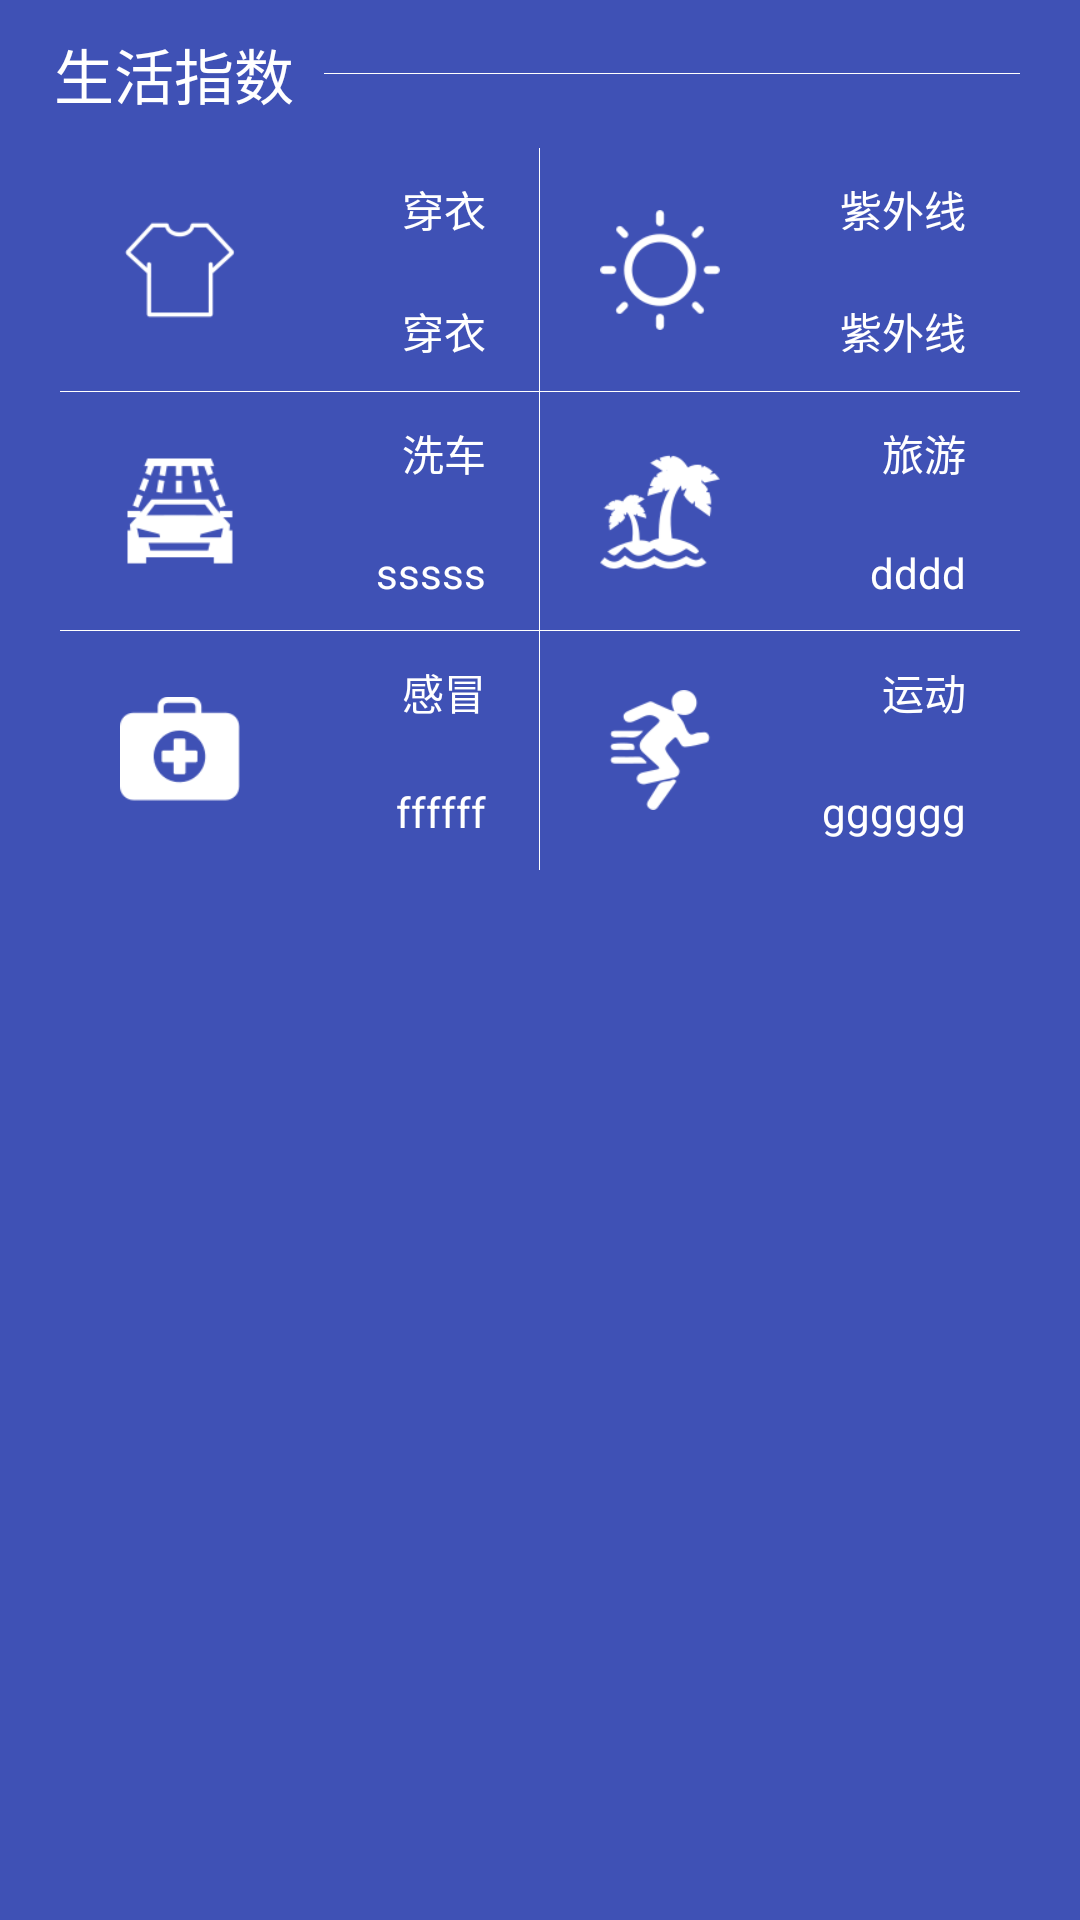

Produce the Android XML layout that renders to this screen, including the resource entries it uses.
<!-- AndroidManifest.xml: application theme AppTheme -->
<!-- res/layout/shenghuozhishu.xml -->
<?xml version="1.0" encoding="utf-8"?>
<LinearLayout xmlns:android="http://schemas.android.com/apk/res/android"
    android:layout_width="match_parent"
    android:layout_height="wrap_content"
    android:orientation="vertical"
    android:background="@color/colorPrimary">

    <RelativeLayout
        android:layout_width="match_parent"
        android:layout_height="wrap_content"
        android:orientation="horizontal">
        <TextView
            android:layout_marginLeft="8dp"
            android:padding="10dp"
            android:textSize="20dp"
            android:textColor="@color/white"
            android:text="生活指数"
            android:id="@+id/shenghuo"
            android:layout_width="wrap_content"
            android:layout_height="wrap_content" />
        <TextView
            android:layout_marginRight="20dp"
            android:layout_toRightOf="@id/shenghuo"
            android:layout_centerVertical="true"
            android:background="@color/white"
            android:layout_width="match_parent"
            android:layout_height="0.05dp" />
    </RelativeLayout>

    
    <LinearLayout
        android:layout_width="match_parent"
        android:layout_height="wrap_content"
        android:orientation="horizontal">

        <RelativeLayout
            android:layout_marginLeft="20dp"
            android:background="@drawable/stroke_bottom_right"
            android:layout_width="0dp"
            android:layout_height="wrap_content"
            android:layout_weight="1">

            <ImageView
                android:layout_marginLeft="20dp"
                android:layout_centerVertical="true"
                android:layout_alignParentLeft="true"
                android:src="@drawable/chuanyi"
                android:layout_width="40dp"
                android:layout_height="40dp" />
            <TextView
                android:padding="10dp"
                android:layout_marginRight="8dp"
                android:layout_alignParentRight="true"
                android:id="@+id/type1"
                android:text="穿衣"
                android:layout_width="wrap_content"
                android:layout_height="wrap_content" />
            <TextView
                android:padding="10dp"
                android:layout_below="@id/type1"
                android:layout_alignRight="@id/type1"
                android:id="@+id/desc1"
                android:text="穿衣"
                android:layout_width="wrap_content"
                android:layout_height="wrap_content" />
        </RelativeLayout>

        <RelativeLayout
            android:background="@drawable/stroke_bottom"
            android:layout_width="0dp"
            android:layout_marginRight="20dp"
            android:layout_height="wrap_content"
            android:layout_weight="1">

            <ImageView
                android:layout_marginLeft="20dp"
                android:layout_centerVertical="true"
                android:layout_alignParentLeft="true"
                android:src="@drawable/ziwaixian"
                android:layout_width="40dp"
                android:layout_height="40dp" />
            <TextView
                android:padding="10dp"
                android:layout_marginRight="8dp"
                android:layout_alignParentRight="true"
                android:id="@+id/type2"
                android:text="紫外线"
                android:layout_width="wrap_content"
                android:layout_height="wrap_content" />
            <TextView
                android:padding="10dp"
                android:layout_below="@id/type2"
                android:layout_alignRight="@id/type2"
                android:id="@+id/desc2"
                android:text="紫外线"
                android:layout_width="wrap_content"
                android:layout_height="wrap_content" />
        </RelativeLayout>

    </LinearLayout>
    
    <LinearLayout
        android:layout_width="match_parent"
        android:layout_height="wrap_content"
        android:orientation="horizontal">

        <RelativeLayout
            android:layout_marginLeft="20dp"
            android:background="@drawable/stroke_bottom_right"
            android:layout_width="0dp"
            android:layout_height="wrap_content"
            android:layout_weight="1">

            <ImageView
                android:layout_marginLeft="20dp"
                android:layout_centerVertical="true"
                android:layout_alignParentLeft="true"
                android:src="@drawable/xiche"
                android:layout_width="40dp"
                android:layout_height="40dp" />
            <TextView
                android:padding="10dp"
                android:layout_marginRight="8dp"
                android:layout_alignParentRight="true"
                android:id="@+id/type3"
                android:text="洗车"
                android:layout_width="wrap_content"
                android:layout_height="wrap_content" />
            <TextView
                android:padding="10dp"
                android:layout_below="@id/type3"
                android:layout_alignRight="@id/type3"
                android:id="@+id/desc3"
                android:text="sssss"
                android:layout_width="wrap_content"
                android:layout_height="wrap_content" />
        </RelativeLayout>

        <RelativeLayout
            android:background="@drawable/stroke_bottom"
            android:layout_width="0dp"
            android:layout_marginRight="20dp"
            android:layout_height="wrap_content"
            android:layout_weight="1">

            <ImageView
                android:layout_marginLeft="20dp"
                android:layout_centerVertical="true"
                android:layout_alignParentLeft="true"
                android:src="@drawable/lvyou"
                android:layout_width="40dp"
                android:layout_height="40dp" />
            <TextView
                android:padding="10dp"
                android:layout_marginRight="8dp"
                android:layout_alignParentRight="true"
                android:id="@+id/type4"
                android:text="旅游"
                android:layout_width="wrap_content"
                android:layout_height="wrap_content" />
            <TextView
                android:padding="10dp"
                android:layout_below="@id/type4"
                android:layout_alignRight="@id/type4"
                android:id="@+id/desc4"
                android:text="dddd"
                android:layout_width="wrap_content"
                android:layout_height="wrap_content" />
        </RelativeLayout>

    </LinearLayout>

    
    <LinearLayout
        android:layout_width="match_parent"
        android:layout_height="wrap_content"
        android:orientation="horizontal">

        <RelativeLayout
            android:layout_marginLeft="20dp"
            android:background="@drawable/stroke_right"
            android:layout_width="0dp"
            android:layout_height="wrap_content"
            android:layout_weight="1">

            <ImageView
                android:layout_marginLeft="20dp"
                android:layout_centerVertical="true"
                android:layout_alignParentLeft="true"
                android:src="@drawable/ganmao"
                android:layout_width="40dp"
                android:layout_height="40dp" />
            <TextView
                android:padding="10dp"
                android:layout_marginRight="8dp"
                android:layout_alignParentRight="true"
                android:id="@+id/type5"
                android:text="感冒"
                android:layout_width="wrap_content"
                android:layout_height="wrap_content" />
            <TextView
                android:padding="10dp"
                android:layout_below="@id/type5"
                android:layout_alignRight="@id/type5"
                android:id="@+id/desc5"
                android:text="ffffff"
                android:layout_width="wrap_content"
                android:layout_height="wrap_content" />
        </RelativeLayout>

        <RelativeLayout
            android:layout_width="0dp"
            android:layout_marginRight="20dp"
            android:layout_height="wrap_content"
            android:layout_weight="1">

            <ImageView
                android:layout_marginLeft="20dp"
                android:layout_centerVertical="true"
                android:layout_alignParentLeft="true"
                android:src="@drawable/yundong"
                android:layout_width="40dp"
                android:layout_height="40dp" />
            <TextView
                android:padding="10dp"
                android:layout_marginRight="8dp"
                android:layout_alignParentRight="true"
                android:id="@+id/type6"
                android:text="运动"
                android:layout_width="wrap_content"
                android:layout_height="wrap_content" />
            <TextView
                android:padding="10dp"
                android:layout_below="@id/type6"
                android:layout_alignRight="@id/type6"
                android:id="@+id/desc6"
                android:text="gggggg"
                android:layout_width="wrap_content"
                android:layout_height="wrap_content" />
        </RelativeLayout>

    </LinearLayout>
</LinearLayout>
<!-- resources referenced by this layout -->
<resources>
  <color name="colorPrimary">#3F51B5</color>
  <!-- drawable chuanyi: png bitmap (drawable-xxhdpi, 2448 bytes) -->
  <!-- drawable ganmao: png bitmap (drawable-xxhdpi, 2848 bytes) -->
  <!-- drawable lvyou: png bitmap (drawable-xxhdpi, 5133 bytes) -->
  <!-- drawable stroke_bottom (drawable) -->
  <?xml version="1.0" encoding="utf-8"?>
  <layer-list xmlns:android="http://schemas.android.com/apk/res/android">
  
      <item
          android:top="-2dp"
          android:right="-2dp"
          android:left="-2dp">
          <shape>
              <solid android:color="@android:color/transparent"/>
              <stroke
                  android:width="0.1dp"
                  android:color="@color/white"/>
          </shape>
      </item>
  
  </layer-list>
  <!-- drawable stroke_bottom_right (drawable) -->
  <?xml version="1.0" encoding="utf-8"?>
  <layer-list xmlns:android="http://schemas.android.com/apk/res/android">
  
      <item
          android:top="-2dp"
          android:left="-2dp">
          <shape>
              <solid android:color="@android:color/transparent"/>
              <stroke
                  android:width="0.1dp"
                  android:color="@color/white"/>
          </shape>
      </item>
  
  </layer-list>
  <!-- drawable stroke_right (drawable) -->
  <?xml version="1.0" encoding="utf-8"?>
  <layer-list xmlns:android="http://schemas.android.com/apk/res/android">
  
      <item
          android:top="-2dp"
          android:bottom="-2dp"
          android:left="-2dp">
          <shape>
              <solid android:color="@android:color/transparent"/>
              <stroke
                  android:width="0.1dp"
                  android:color="@color/white"/>
          </shape>
      </item>
  
  </layer-list>
  <!-- drawable xiche: png bitmap (drawable-xxhdpi, 3691 bytes) -->
  <!-- drawable yundong: png bitmap (drawable-xxhdpi, 3745 bytes) -->
  <!-- drawable ziwaixian: png bitmap (drawable-xxhdpi, 3387 bytes) -->
  <style name="AppTheme" parent="Theme.AppCompat.Light.NoActionBar">
          
          <item name="colorPrimary">@color/colorPrimary</item>
          <item name="colorPrimaryDark">@color/colorPrimaryDark</item>
          <item name="colorAccent">@color/colorAccent</item>
          <item name="android:textColor">@color/white</item>
      </style>
  <color name="colorPrimaryDark">#303F9F</color>
  <color name="colorAccent">#FF4081</color>
  <!-- not gathered from this repository: default colours our renderer supplied (Android Studio template values) -->
  <color name="white">#FFFFFFFF</color>
</resources>
